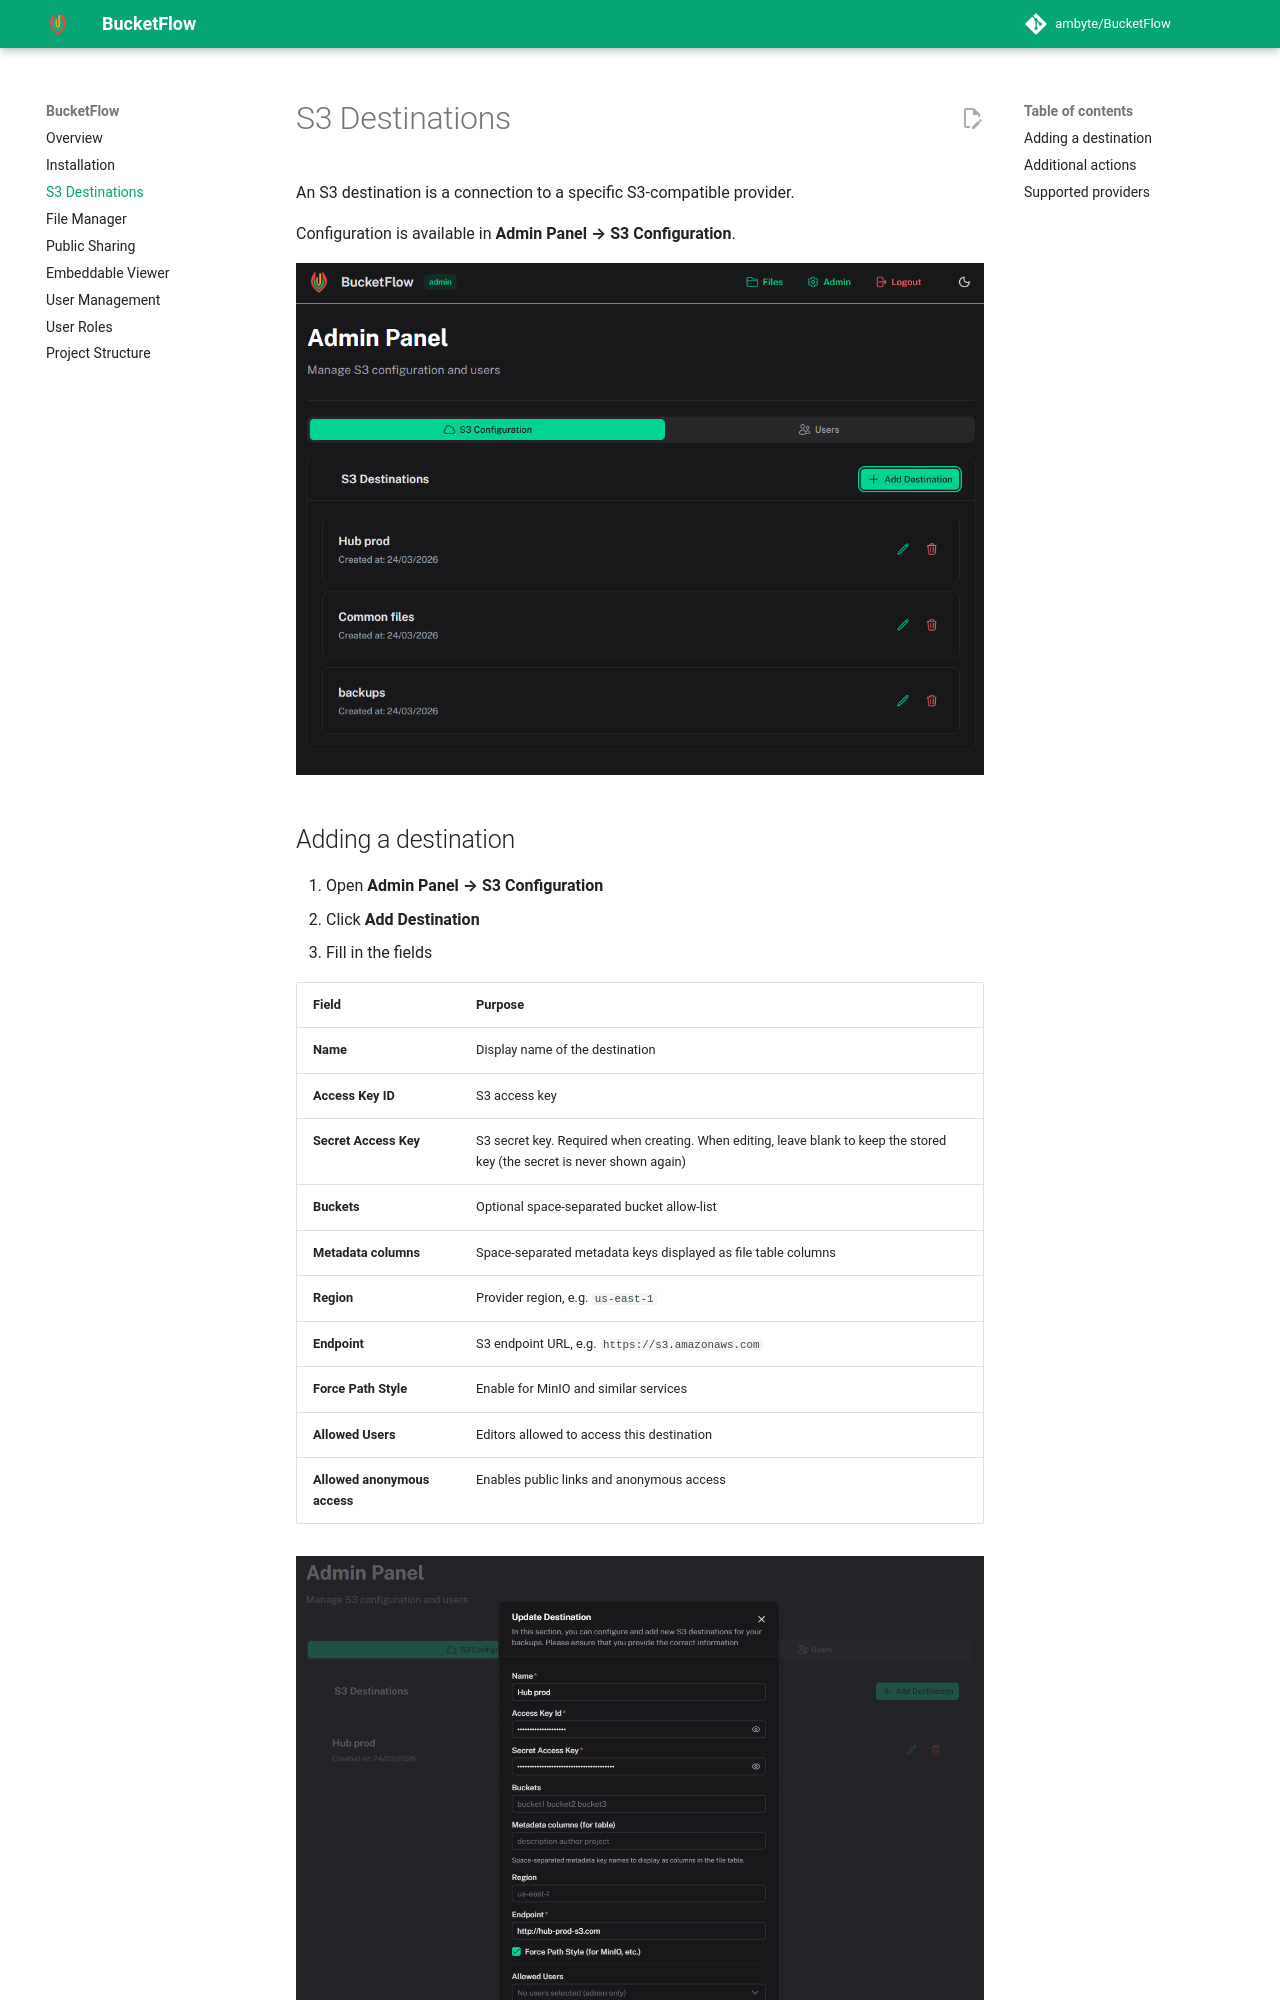

repository: ambyte/BucketFlow · page: s3-destinations/index.html · generator: mkdocs

# S3 Destinations

An S3 destination is a connection to a specific S3-compatible provider.

Configuration is available in **Admin Panel → S3 Configuration**.

![Destinations section](images/admin-panel-destinations.png)
